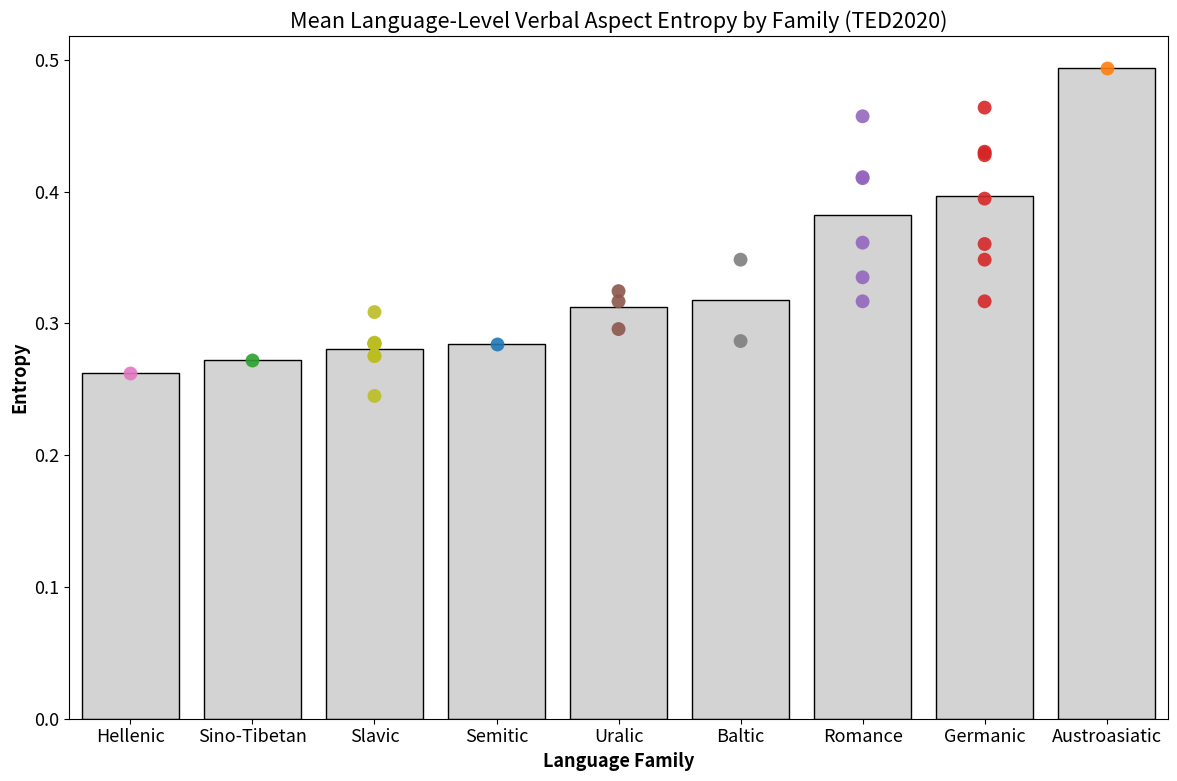

Write the Python code that produced this figure. (Note: this script raises an exception after producing the figure.)
"""
Visualise language-level entropy data from the TED2020 dataset.
"""

import matplotlib.pyplot as plt
import seaborn as sns
import pandas as pd

data = {
    'Language': [
        'Arabic', 'Vietnamese', 'Chinese', 'Danish', 'Dutch', 'English', 'German',
        'Icelandic', 'Norwegian Bokmål', 'Norwegian Nynorsk', 'Swedish', 'Catalan',
        'French', 'Italian', 'Portugese', 'Romanian', 'Spanish', 'Finnish', 'Estonian',
        'Hungarian', 'Greek', 'Latvian', 'Lithuanian', 'Belarussian', 'Bulgarian',
        'Czech', 'Croatian', 'Polish', 'Russian', 'Slovakian', 'Slovene', 'Ukrainian'
    ],
    'Entropy': [
        0.2845309245, 0.4933570355, 0.27206972700000004, 0.430186455, 0.3601590548310915,
        0.316684746, 0.3482899846398908, 0.3946137650954421, 0.4636685439739413,
        0.42909772151898734, 0.4275604854418964, 0.4570681785, 0.410905858,
        0.3612088355, 0.41011952300000004, 0.33489905700000006, 0.316684746, 
        0.29564360085734703, 0.316684746, 0.3244019267833109, 0.26211523049999996,
        0.2865482285, 0.3482899846398908, 0.2845309245, 0.2845309245, 0.2751877900173932,
        0.2751877900173932, 0.30852190145653163, 0.28529353587227335, 0.2845309245,
        0.2845309245, 0.24490125931972792
    ],
    'Family': [
        'Semitic', 'Austroasiatic', 'Sino-Tibetan', 'Germanic', 'Germanic', 'Germanic', 'Germanic',
        'Germanic', 'Germanic', 'Germanic', 'Germanic', 'Romance', 'Romance', 'Romance',
        'Romance', 'Romance', 'Romance', 'Uralic', 'Uralic', 'Uralic', 'Hellenic',
        'Baltic', 'Baltic', 'Slavic', 'Slavic', 'Slavic', 'Slavic', 'Slavic', 'Slavic',
        'Slavic', 'Slavic', 'Slavic'
    ]
}


df = pd.DataFrame(data)

family_means = df.groupby('Family')['Entropy'].mean().reset_index()

family_means = family_means.sort_values('Entropy')

df = df.merge(family_means, on='Family', suffixes=('', '_mean'))

plt.figure(figsize=(12, 8))
plt.rcParams.update({'font.size': 13})
sns.barplot(y='Entropy', x='Family', data=family_means, color='lightgrey', edgecolor='black')

sns.stripplot(y='Entropy', x='Family', data=df, hue='Family', dodge=False, marker='o', alpha=0.9, size=10,jitter=False)

plt.title('Mean Language-Level Verbal Aspect Entropy by Family (TED2020)')
plt.ylabel('Entropy', fontweight='bold')
plt.xlabel('Language Family', fontweight='bold')
#plt.legend(title='Family', bbox_to_anchor=(1.05, 1), loc='upper left')
plt.tight_layout()

# Show plot
plt.savefig("/home/<user>/innes/ba2/LLM-aspect/img/lang_level_2020.jpeg", dpi=300)
plt.show()
